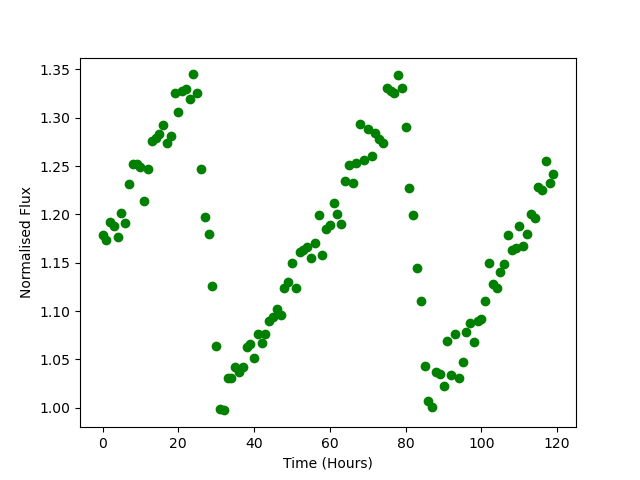

The file beside this chart, header and first rows:
Time, Flux
0.0, 1.179
1.0, 1.173
2.0, 1.192
3.0, 1.188
4.0, 1.177
5.0, 1.201
6.0, 1.192
7.0, 1.231
8.0, 1.252
9.0, 1.252
10.0, 1.249
11.0, 1.214
12.0, 1.247
13.0, 1.276
14.0, 1.279
15.0, 1.283
16.0, 1.293
17.0, 1.274
18.0, 1.281
19.0, 1.325
20.0, 1.306
21.0, 1.328
22.0, 1.33
23.0, 1.319
24.0, 1.345
25.0, 1.325
26.0, 1.247
27.0, 1.198
28.0, 1.18
29.0, 1.126
30.0, 1.064
31.0, 0.9987
32.0, 0.9971
33.0, 1.031
34.0, 1.03
35.0, 1.042
36.0, 1.037
37.0, 1.042
38.0, 1.063
39.0, 1.066
40.0, 1.052
41.0, 1.076
42.0, 1.066
43.0, 1.076
44.0, 1.09
45.0, 1.094
46.0, 1.102
47.0, 1.096
48.0, 1.124
49.0, 1.13
50.0, 1.15
51.0, 1.124
52.0, 1.161
53.0, 1.163
54.0, 1.166
55.0, 1.154
56.0, 1.171
57.0, 1.199
58.0, 1.158
59.0, 1.185
... 60 more rows
